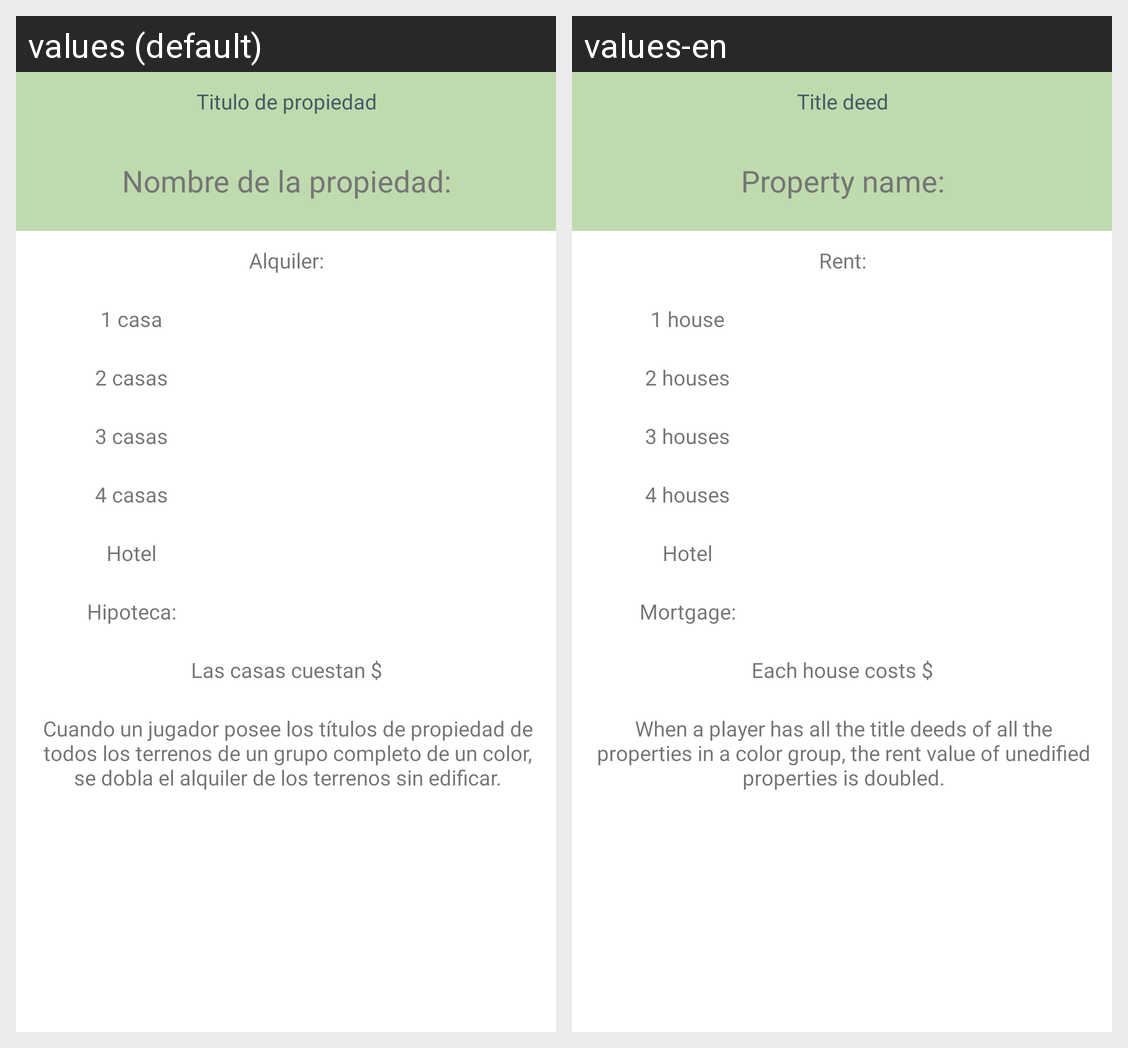

For this localized Android screen grid, give each drawn string resource with its value in every locale shown.
Android screen res/layout/sell_detail_fragment.xml rendered under 2 locales, left to right: values (default), values-en. Device: Nexus 5 (rendered at 1080×1920; each locale shown at half size, 540×960, under a caption strip naming it); theme Theme.MonopolyManager.
Strings drawn on this screen, with the default value and each locale's value (text and hints the layout hard-codes, and strings that could not be matched under every locale, appear in the picture but are not listed):

titleDeed
  values: Titulo de propiedad
  values-en: Title deed

property
  values: Nombre de la propiedad:
  values-en: Property name:

rent
  values: Alquiler:
  values-en: Rent:

oneHouse
  values: 1 casa
  values-en: 1 house

twoHouses
  values: 2 casas
  values-en: 2 houses

threeHouses
  values: 3 casas
  values-en: 3 houses

fourHouses
  values: 4 casas
  values-en: 4 houses

hotel
  values: Hotel
  values-en: Hotel

mortgagePrice
  values: Hipoteca:
  values-en: Mortgage:

housingPrice1
  values: Las casas cuestan $
  values-en: Each house costs $

hasWholeColor
  values: Cuando un jugador posee los títulos de propiedad de todos los terrenos de un grupo completo de un color, se dobla el alquiler de los terrenos sin edificar.
  values-en: When a player has all the title deeds of all the properties in a color group, the rent value of unedified properties is doubled.
